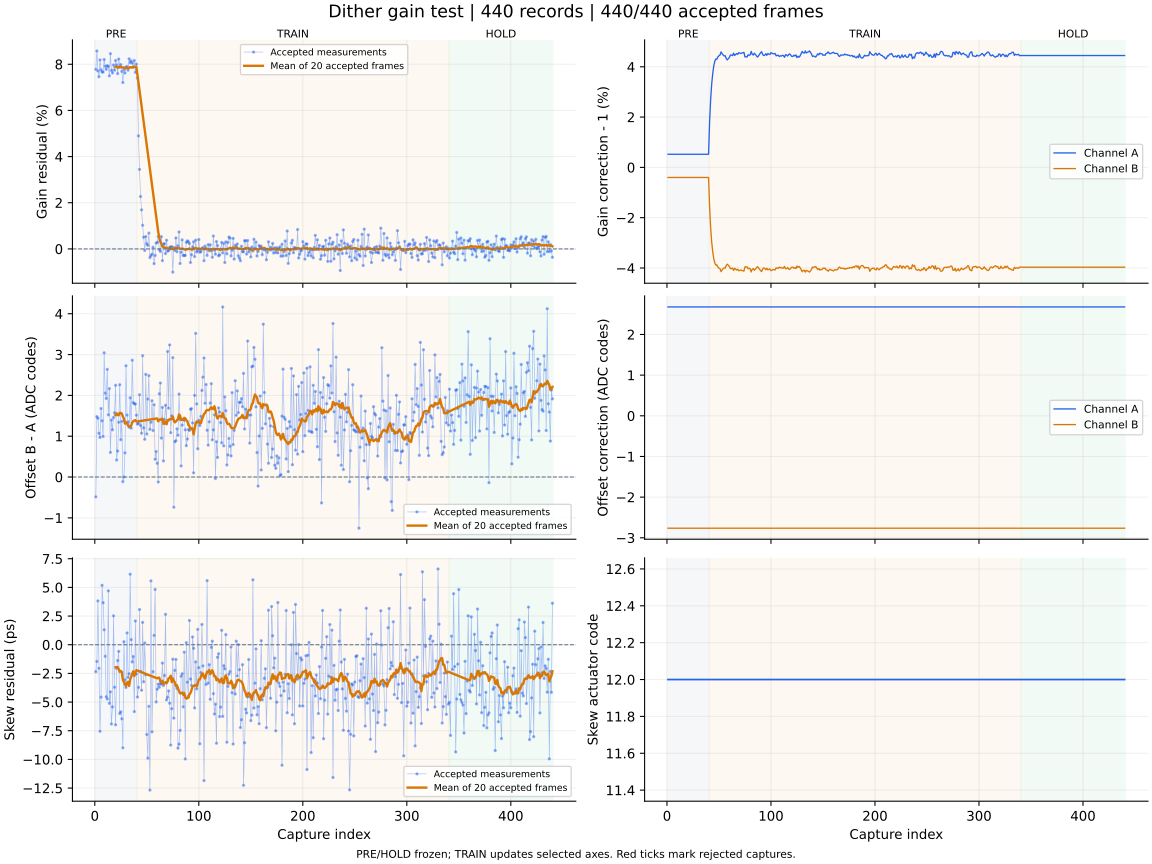

Data behind this chart, as committed beside it:
capture, iteration, status, gain_error_ppm, offset_error_codes, skew_error_ps, gain_corr_a, gain_corr_b, offset_a_codes, offset_b_codes, actuator_code, skew_action, skew_step_codes, batch_used, batch_frames, batch_skew_ps, clipped_samples, n0, rotation, alignment_margin, phase, attempt
1, 700, ok, 77782, -0.486, -2.35, 1.005, 0.996, 2.676, -2.763, 12, none, 0, 0, 0, , 0, -1, 0, 1114, pre, 0
2, 701, ok, 85767, 1.48, -1.46, 1.005, 0.996, 2.676, -2.763, 12, none, 0, 0, 0, , 0, -1, 0, 1146, pre, 1
3, 702, ok, 77104, 1.44, 3.82, 1.005, 0.996, 2.676, -2.763, 12, none, 0, 0, 0, , 0, -1, 0, 1133, pre, 2
4, 703, ok, 74596, 1.071, -2.06, 1.005, 0.996, 2.676, -2.763, 12, none, 0, 0, 0, , 0, -1, 0, 1112, pre, 3
5, 704, ok, 81874, 0.97, -7.55, 1.005, 0.996, 2.676, -2.763, 12, none, 0, 0, 0, , 0, -1, 0, 984, pre, 4
6, 705, ok, 77604, 1.679, -4.57, 1.005, 0.996, 2.676, -2.763, 12, none, 0, 0, 0, , 0, -1, 0, 1062, pre, 5
7, 706, ok, 76621, 1.377, 5.18, 1.005, 0.996, 2.676, -2.763, 12, none, 0, 0, 0, , 0, -1, 0, 1149, pre, 6
8, 707, ok, 76632, 0.994, 3.66, 1.005, 0.996, 2.676, -2.763, 12, none, 0, 0, 0, , 0, -1, 0, 997.3, pre, 7
9, 708, ok, 82030, 3.043, 1.3, 1.005, 0.996, 2.676, -2.763, 12, none, 0, 0, 0, , 0, -1, 0, 1218, pre, 8
10, 709, ok, 79126, 2.055, -1.01, 1.005, 0.996, 2.676, -2.763, 12, none, 0, 0, 0, , 0, -1, 0, 1079, pre, 9
11, 710, ok, 77806, 1.925, -4.54, 1.005, 0.996, 2.676, -2.763, 12, none, 0, 0, 0, , 0, -1, 0, 1120, pre, 10
12, 711, ok, 79363, 2.638, -4.74, 1.005, 0.996, 2.676, -2.763, 12, none, 0, 0, 0, , 0, -1, 0, 1221, pre, 11
13, 712, ok, 79050, 1.523, 4.7, 1.005, 0.996, 2.676, -2.763, 12, none, 0, 0, 0, , 0, -1, 0, 1004, pre, 12
14, 713, ok, 74967, 2.166, -5.11, 1.005, 0.996, 2.676, -2.763, 12, none, 0, 0, 0, , 0, -1, 0, 1157, pre, 13
15, 714, ok, 84586, 0.603, -4.11, 1.005, 0.996, 2.676, -2.763, 12, none, 0, 0, 0, , 0, -1, 0, 1108, pre, 14
16, 715, ok, 77342, 1.396, -6.91, 1.005, 0.996, 2.676, -2.763, 12, none, 0, 0, 0, , 0, -1, 0, 1096, pre, 15
17, 716, ok, 76219, 1.157, -5.42, 1.005, 0.996, 2.676, -2.763, 12, none, 0, 0, 0, , 0, -1, 0, 1094, pre, 16
18, 717, ok, 79687, 1.457, 2.52, 1.005, 0.996, 2.676, -2.763, 12, none, 0, 0, 0, , 0, -1, 0, 1046, pre, 17
19, 718, ok, 77411, 1.573, -3.71, 1.005, 0.996, 2.676, -2.763, 12, none, 0, 0, 0, , 0, -1, 0, 1046, pre, 18
20, 719, ok, 81636, 2.247, -6.98, 1.005, 0.996, 2.676, -2.763, 12, measure-only, 0, 20, 20, -1.97, 0, -1, 0, 1139, pre, 19
21, 720, ok, 79686, 0.416, -2.05, 1.005, 0.996, 2.676, -2.763, 12, none, 0, 0, 0, , 0, -1, 0, 1228, pre, 20
22, 721, ok, 75937, 0.638, -1.38, 1.005, 0.996, 2.676, -2.763, 12, none, 0, 0, 0, , 0, -1, 0, 1060, pre, 21
23, 722, ok, 82264, 1.341, -0.58, 1.005, 0.996, 2.676, -2.763, 12, none, 0, 0, 0, , 0, -1, 0, 881.1, pre, 22
24, 723, ok, 78714, 2.261, -6.0, 1.005, 0.996, 2.676, -2.763, 12, none, 0, 0, 0, , 0, -1, 0, 1165, pre, 23
25, 724, ok, 79854, 0.915, -5.85, 1.005, 0.996, 2.676, -2.763, 12, none, 0, 0, 0, , 0, -1, 0, 804.2, pre, 24
26, 725, ok, 76895, 1.365, -6.46, 1.005, 0.996, 2.676, -2.763, 12, none, 0, 0, 0, , 0, -1, 0, 1063, pre, 25
27, 726, ok, 72089, -0.114, -8.99, 1.005, 0.996, 2.676, -2.763, 12, none, 0, 0, 0, , 0, -1, 0, 1020, pre, 26
28, 727, ok, 77777, 0.001, 0.26, 1.005, 0.996, 2.676, -2.763, 12, none, 0, 0, 0, , 0, -1, 0, 1123, pre, 27
29, 728, ok, 76182, 0.592, -3.06, 1.005, 0.996, 2.676, -2.763, 12, none, 0, 0, 0, , 0, -1, 0, 1074, pre, 28
30, 729, ok, 78703, 2.726, -3.73, 1.005, 0.996, 2.676, -2.763, 12, none, 0, 0, 0, , 0, -1, 0, 1055, pre, 29
31, 730, ok, 78994, 1.517, 1.03, 1.005, 0.996, 2.676, -2.763, 12, none, 0, 0, 0, , 0, -1, 0, 1034, pre, 30
32, 731, ok, 77447, 1.352, -2.85, 1.005, 0.996, 2.676, -2.763, 12, none, 0, 0, 0, , 0, -1, 0, 999.8, pre, 31
33, 732, ok, 82357, 1.222, -2.53, 1.005, 0.996, 2.676, -2.763, 12, none, 0, 0, 0, , 0, -1, 0, 1141, pre, 32
34, 733, ok, 80716, 1.941, 6.15, 1.005, 0.996, 2.676, -2.763, 12, none, 0, 0, 0, , 0, -1, 0, 1083, pre, 33
35, 734, ok, 81459, 1.198, 0.44, 1.005, 0.996, 2.676, -2.763, 12, none, 0, 0, 0, , 0, -1, 0, 1073, pre, 34
36, 735, ok, 80561, 2.862, -1.5, 1.005, 0.996, 2.676, -2.763, 12, none, 0, 0, 0, , 0, -1, 0, 1155, pre, 35
37, 736, ok, 78652, 1.821, -1.03, 1.005, 0.996, 2.676, -2.763, 12, none, 0, 0, 0, , 0, -1, 0, 1204, pre, 36
38, 737, ok, 81606, 1.795, -5.83, 1.005, 0.996, 2.676, -2.763, 12, none, 0, 0, 0, , 0, -1, 0, 1066, pre, 37
39, 738, ok, 76486, 1.79, 2.07, 1.005, 0.996, 2.676, -2.763, 12, none, 0, 0, 0, , 0, -1, 0, 1139, pre, 38
40, 739, ok, 80061, 1.515, -2.55, 1.005, 0.996, 2.676, -2.763, 12, measure-only, 0, 20, 20, -2.22, 0, -1, 0, 1145, pre, 39
41, 740, ok, 73993, 1.296, -4.56, 1.018, 0.984, 2.676, -2.763, 12, none, 0, 0, 0, , 0, -1, 0, 1074, train, 0
42, 741, ok, 48964, 1.313, -3.72, 1.027, 0.976, 2.676, -2.763, 12, none, 0, 0, 0, , 0, -1, 0, 982.2, train, 1
43, 742, ok, 34441, 2.016, 3.07, 1.033, 0.9703, 2.676, -2.763, 12, none, 0, 0, 0, , 0, -1, 0, 1020, train, 2
44, 743, ok, 22705, 1.261, -2.32, 1.037, 0.9665, 2.676, -2.763, 12, none, 0, 0, 0, , 0, -1, 0, 1128, train, 3
45, 744, ok, 16925, 1.073, -3.97, 1.04, 0.9637, 2.676, -2.763, 12, none, 0, 0, 0, , 0, -1, 0, 1052, train, 4
46, 745, ok, 10238, 2.972, 1.95, 1.042, 0.962, 2.676, -2.763, 12, none, 0, 0, 0, , 0, -1, 0, 1078, train, 5
47, 746, ok, 5060, 1.205, -3.23, 1.043, 0.9611, 2.676, -2.763, 12, none, 0, 0, 0, , 0, -1, 0, 1099, train, 6
48, 747, ok, -665.0, 0.925, 0.15, 1.043, 0.9612, 2.676, -2.763, 12, none, 0, 0, 0, , 0, -1, 0, 1111, train, 7
49, 748, ok, 5345, 2.515, -2.62, 1.044, 0.9603, 2.676, -2.763, 12, none, 0, 0, 0, , 0, -1, 0, 952.7, train, 8
50, 749, ok, 2243, 1.054, -7.83, 1.044, 0.96, 2.676, -2.763, 12, none, 0, 0, 0, , 0, -1, 0, 1081, train, 9
51, 750, ok, 1529, 1.91, -9.89, 1.045, 0.9597, 2.676, -2.763, 12, none, 0, 0, 0, , 0, -1, 0, 1070, train, 10
52, 751, ok, 6845, 2.484, -5.37, 1.046, 0.9586, 2.676, -2.763, 12, none, 0, 0, 0, , 0, -1, 0, 1156, train, 11
53, 752, ok, -3773, 1.169, -12.68, 1.045, 0.9592, 2.676, -2.763, 12, none, 0, 0, 0, , 0, -1, 0, 1200, train, 12
54, 753, ok, -2917, 1.342, 5.57, 1.045, 0.9597, 2.676, -2.763, 12, none, 0, 0, 0, , 0, -1, 0, 986.5, train, 13
55, 754, ok, -2289, 1.869, -7.6, 1.044, 0.9601, 2.676, -2.763, 12, none, 0, 0, 0, , 0, -1, 0, 1190, train, 14
56, 755, ok, 748.0, 1.139, -2.35, 1.044, 0.96, 2.676, -2.763, 12, none, 0, 0, 0, , 0, -1, 0, 1097, train, 15
57, 756, ok, -6383, 1.771, 0.81, 1.043, 0.961, 2.676, -2.763, 12, none, 0, 0, 0, , 0, -1, 0, 1098, train, 16
58, 757, ok, -2832, 0.435, 4.82, 1.043, 0.9615, 2.676, -2.763, 12, none, 0, 0, 0, , 0, -1, 0, 1161, train, 17
59, 758, ok, 2540, 0.624, -4.99, 1.043, 0.9611, 2.676, -2.763, 12, none, 0, 0, 0, , 0, -1, 0, 992.9, train, 18
60, 759, ok, 2842, 0.337, -3.88, 1.044, 0.9606, 2.676, -2.763, 12, measure-only, 0, 20, 20, -2.93, 0, -1, 0, 1108, train, 19
... 380 more rows
